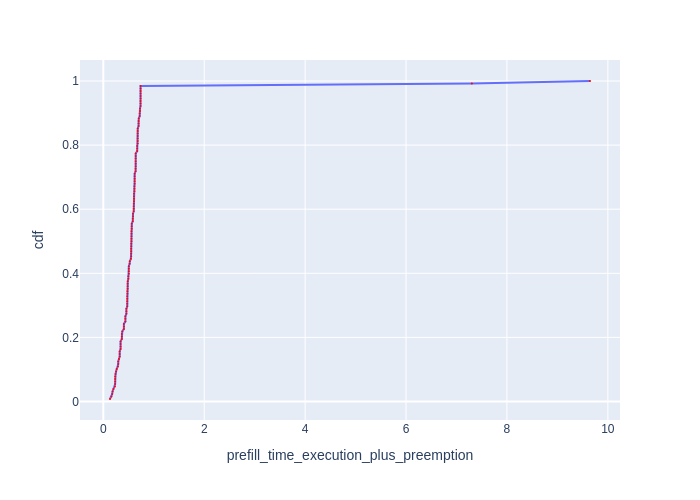

Data behind this chart, as committed beside it:
Request Id, prefill_time_execution_plus_preemption, cdf
0_90, 0.1323, 0.007812
0_103, 0.1607, 0.01562
0_107, 0.1758, 0.02344
0_73, 0.1829, 0.03125
0_108, 0.2006, 0.03906
0_85, 0.2306, 0.04688
0_104, 0.2343, 0.05469
0_58, 0.2353, 0.0625
0_57, 0.2353, 0.07031
0_59, 0.2353, 0.07812
0_109, 0.2429, 0.08594
0_72, 0.2528, 0.09375
0_110, 0.2642, 0.1016
0_71, 0.2891, 0.1094
0_23, 0.2957, 0.1172
0_24, 0.2957, 0.125
0_70, 0.3107, 0.1328
0_54, 0.3242, 0.1406
0_55, 0.3242, 0.1484
0_56, 0.3242, 0.1562
0_111, 0.342, 0.1641
0_112, 0.342, 0.1719
0_113, 0.342, 0.1797
0_114, 0.342, 0.1875
0_35, 0.3665, 0.1953
0_36, 0.3665, 0.2031
0_37, 0.3665, 0.2109
0_65, 0.3762, 0.2188
0_98, 0.4075, 0.2266
0_99, 0.4075, 0.2344
0_100, 0.4075, 0.2422
0_78, 0.4373, 0.25
0_79, 0.4373, 0.2578
0_77, 0.4373, 0.2656
0_117, 0.4566, 0.2734
0_118, 0.4566, 0.2812
0_102, 0.4572, 0.2891
0_60, 0.4744, 0.2969
0_61, 0.4744, 0.3047
0_63, 0.4744, 0.3125
0_62, 0.4744, 0.3203
0_64, 0.4744, 0.3281
0_97, 0.4778, 0.3359
0_96, 0.4778, 0.3438
0_46, 0.483, 0.3516
0_47, 0.483, 0.3594
0_48, 0.483, 0.3672
0_69, 0.4845, 0.375
0_124, 0.4954, 0.3828
0_123, 0.4954, 0.3906
0_17, 0.5056, 0.3984
0_18, 0.5056, 0.4062
0_19, 0.5056, 0.4141
0_20, 0.5056, 0.4219
0_101, 0.5217, 0.4297
0_25, 0.525, 0.4375
0_26, 0.5459, 0.4453
0_27, 0.5529, 0.4531
0_28, 0.5529, 0.4609
0_29, 0.5529, 0.4688
... 68 more rows
